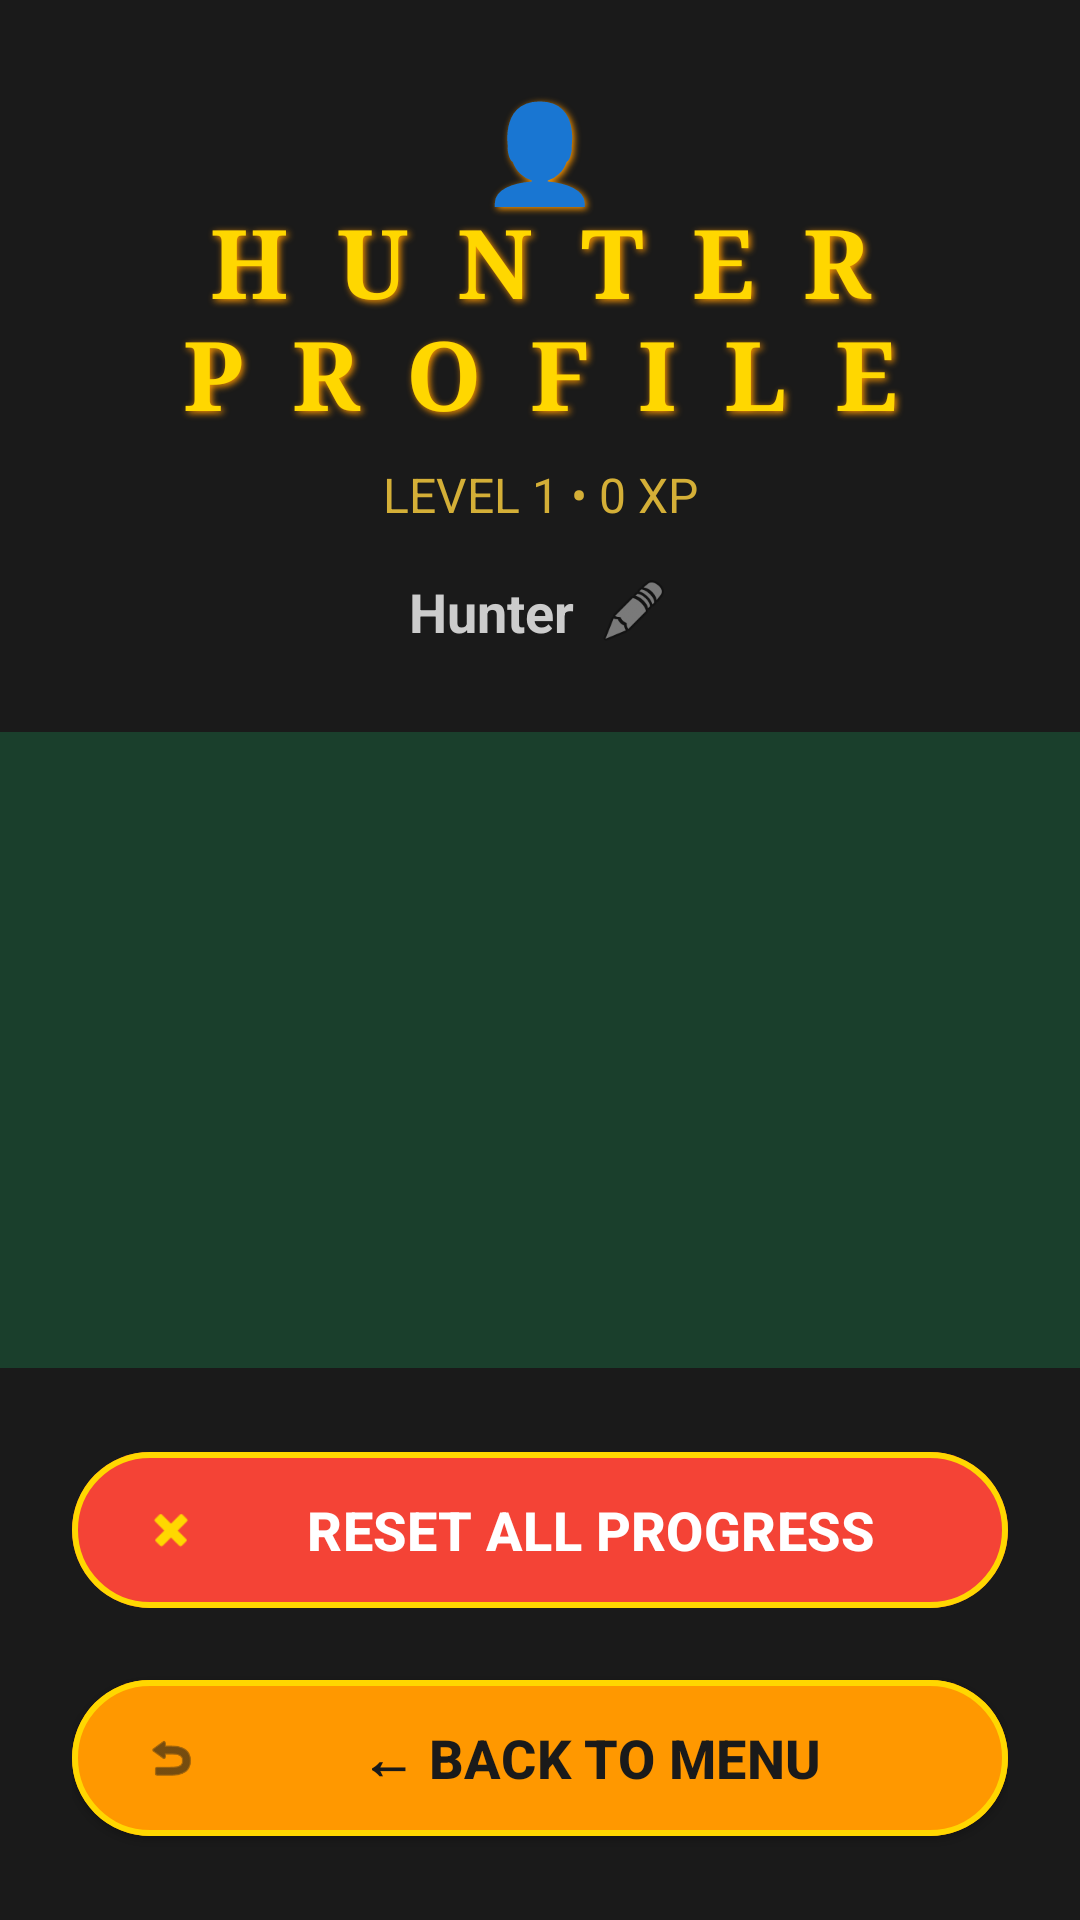

Layout XML and referenced resources for this Android screen:
<!-- AndroidManifest.xml: application theme Theme.HuntersGame -->
<!-- res/layout/activity_profile.xml -->
<?xml version="1.0" encoding="utf-8"?>
<LinearLayout xmlns:android="http://schemas.android.com/apk/res/android"
    xmlns:app="http://schemas.android.com/apk/res-auto"
    android:layout_width="match_parent"
    android:layout_height="match_parent"
    android:orientation="vertical"
    android:background="#1A3F2C">

    <LinearLayout
        android:layout_width="match_parent"
        android:layout_height="wrap_content"
        android:orientation="vertical"
        android:padding="28dp"
        android:paddingTop="56dp"
        android:background="#1A1A1A">

        <TextView
            android:layout_width="match_parent"
            android:layout_height="wrap_content"
            android:text="👤 HUNTER PROFILE"
            android:textSize="32sp"
            android:textStyle="bold"
            android:fontFamily="serif"
            android:textColor="#FFD700"
            android:shadowColor="#FF9800"
            android:shadowDx="2"
            android:shadowDy="2"
            android:shadowRadius="6"
            android:letterSpacing="0.5"
            android:gravity="center" />

        <TextView
            android:id="@+id/tv_profile_level"
            android:layout_width="match_parent"
            android:layout_height="wrap_content"
            android:text="LEVEL 1 • 0 XP"
            android:textSize="16sp"
            android:textColor="#D4AF37"
            android:gravity="center"
            android:layout_marginTop="8dp" />

        <LinearLayout
            android:layout_width="match_parent"
            android:layout_height="wrap_content"
            android:orientation="horizontal"
            android:gravity="center"
            android:layout_marginTop="16dp">

            <TextView
                android:id="@+id/tv_username"
                android:layout_width="wrap_content"
                android:layout_height="wrap_content"
                android:text="Hunter"
                android:textSize="18sp"
                android:textColor="#CCCCCC"
                android:textStyle="bold"/>

            <ImageView
                android:id="@+id/iv_edit_username"
                android:layout_width="24dp"
                android:layout_height="24dp"
                android:src="@android:drawable/ic_menu_edit"
                android:layout_marginStart="8dp"
                android:alpha="0.7"/>
        </LinearLayout>
    </LinearLayout>

    <ScrollView
        android:layout_width="match_parent"
        android:layout_height="0dp"
        android:layout_weight="1">

        <LinearLayout
            android:id="@+id/profile_container"
            android:layout_width="match_parent"
            android:layout_height="wrap_content"
            android:orientation="vertical"
            android:padding="28dp"
            android:paddingBottom="160dp" />
    </ScrollView>

    <LinearLayout
        android:layout_width="match_parent"
        android:layout_height="wrap_content"
        android:orientation="vertical"
        android:padding="24dp"
        android:background="#1A1A1A">

        <com.google.android.material.button.MaterialButton
            android:id="@+id/btn_reset_all"
            style="@style/Widget.Material3.Button.OutlinedButton"
            android:layout_width="match_parent"
            android:layout_height="60dp"
            android:layout_marginBottom="16dp"
            android:text="RESET ALL PROGRESS"
            android:textSize="18sp"
            android:textStyle="bold"
            android:textColor="#FFFFFF"
            app:backgroundTint="#F44336"
            app:strokeColor="#FFD700"
            app:strokeWidth="2dp"
            app:icon="@android:drawable/ic_delete"
            app:iconTint="#FFD700"
            app:iconGravity="start"
            app:iconPadding="16dp" />

        <com.google.android.material.button.MaterialButton
            android:id="@+id/btn_back_profile"
            style="@style/Widget.Material3.Button.ElevatedButton"
            android:layout_width="match_parent"
            android:layout_height="60dp"
            android:text="← BACK TO MENU"
            android:textSize="18sp"
            android:textStyle="bold"
            android:textColor="#1A1A1A"
            app:backgroundTint="#FF9800"
            app:strokeColor="#FFD700"
            app:strokeWidth="2dp"
            app:icon="@android:drawable/ic_menu_revert"
            app:iconTint="#1A1A1A"
            app:iconGravity="start"
            app:iconPadding="16dp" />
    </LinearLayout>

</LinearLayout>
<!-- resources referenced by this layout -->
<resources>
  <style name="Theme.HuntersGame" parent="Base.Theme.HuntersGame" />
  <style name="Base.Theme.HuntersGame" parent="Theme.Material3.DayNight.NoActionBar">
          
          
      </style>
</resources>
